Photos from the image-classification dataset "GAN-Autoencoder" in the GitHub repository vandanamonappa07/GAN-Autoencoder. Its 5 classes are: non-tumor, non-viable tumor, tumor, viable, viable non-viable.

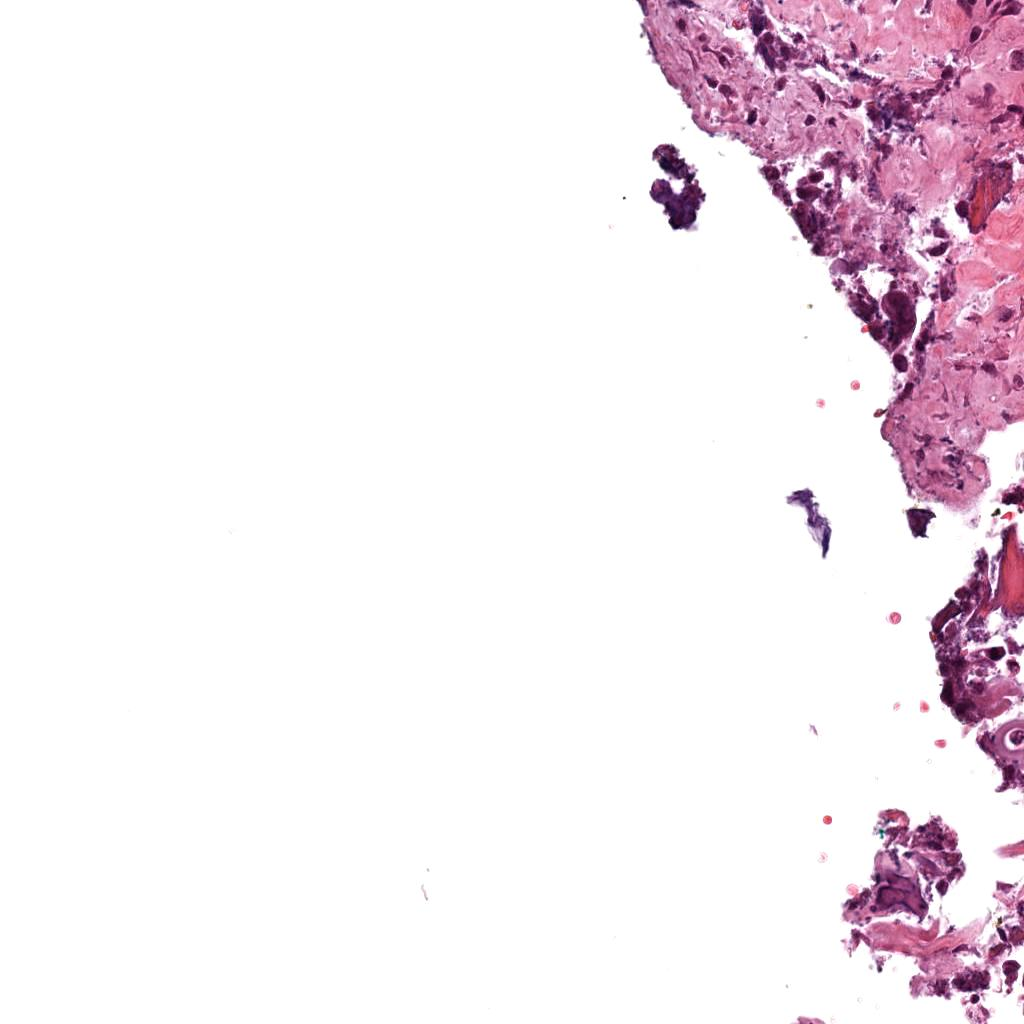
Label: viable

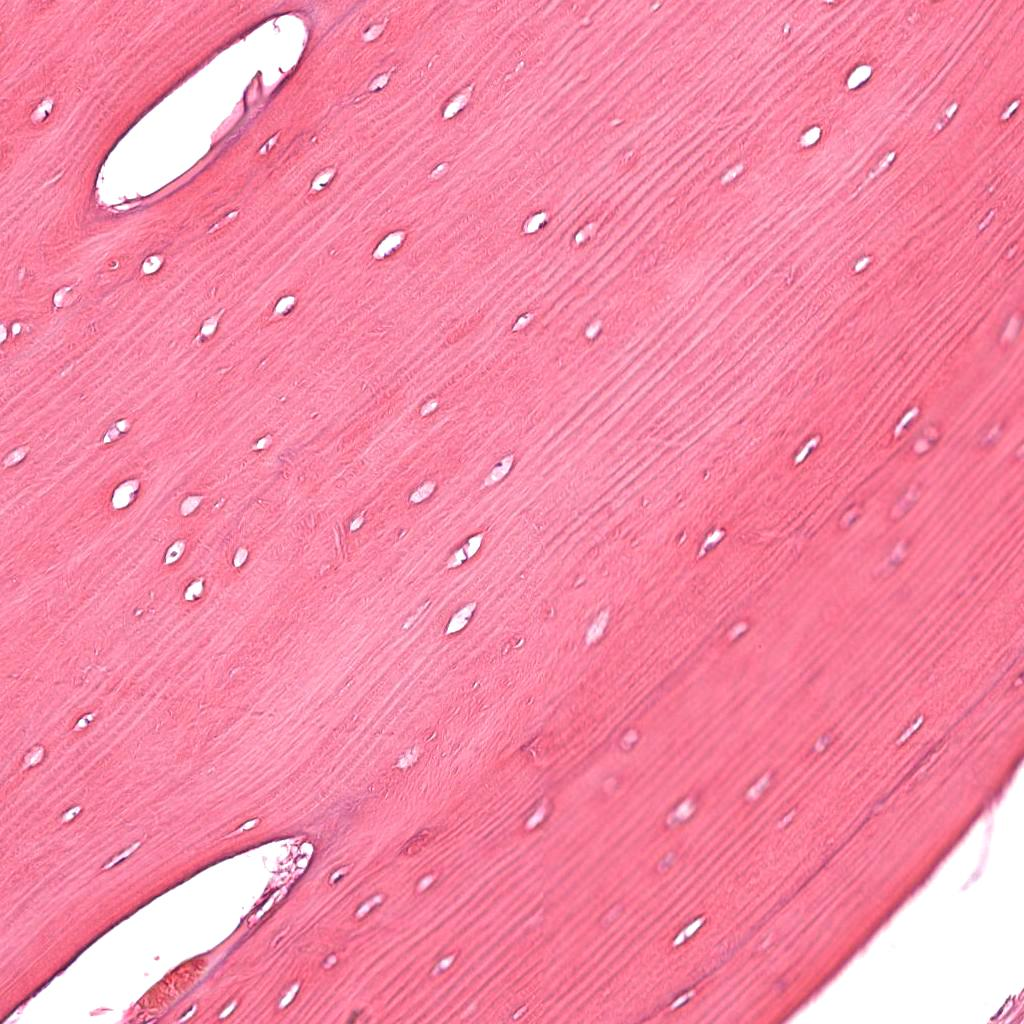
Label: non-tumor

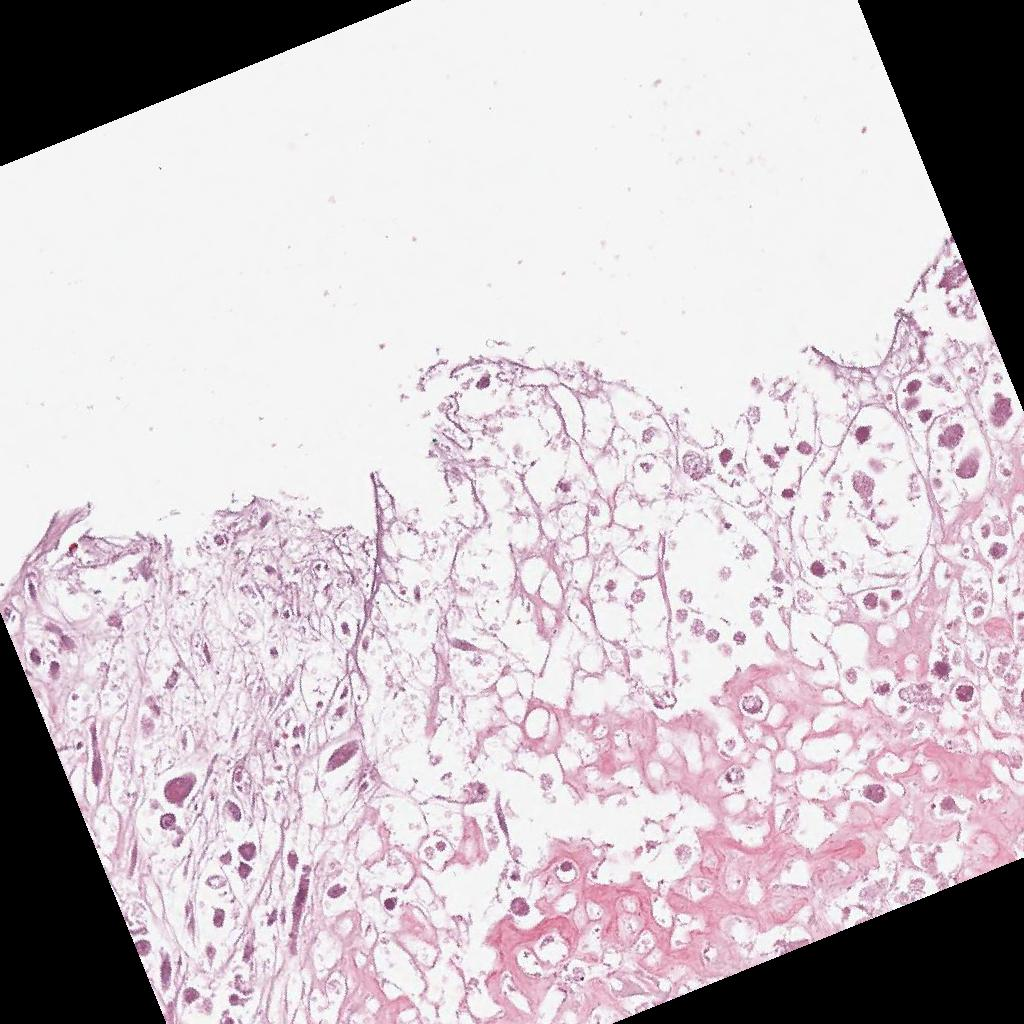
Label: non-viable tumor

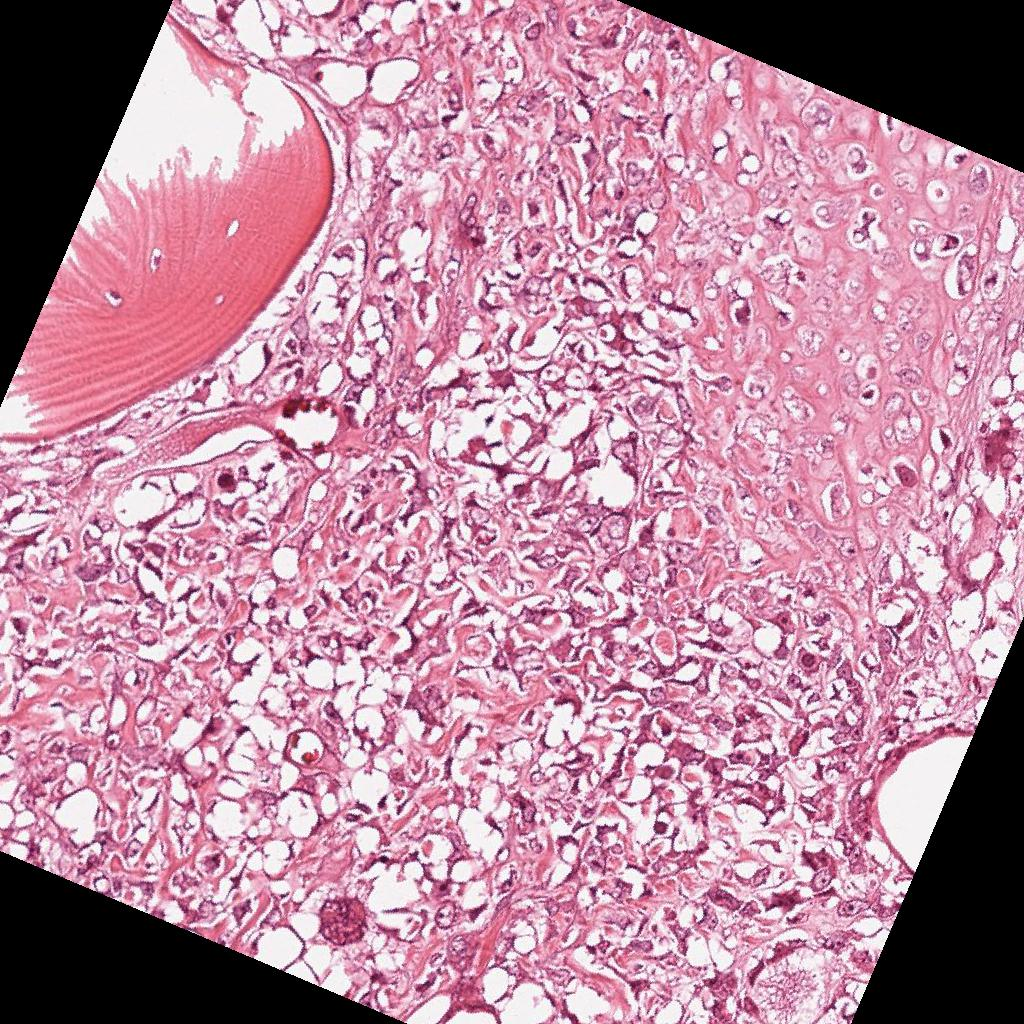
Label: viable

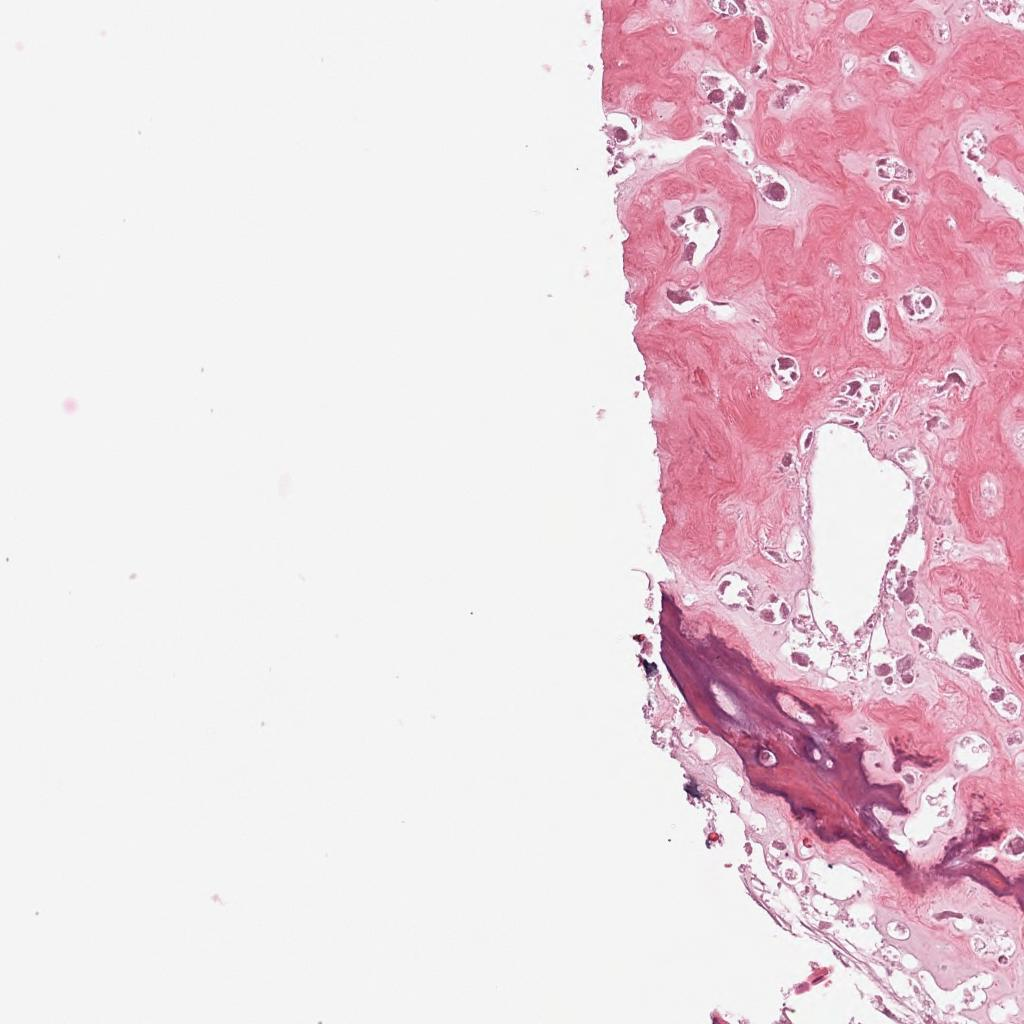
Label: non-viable tumor

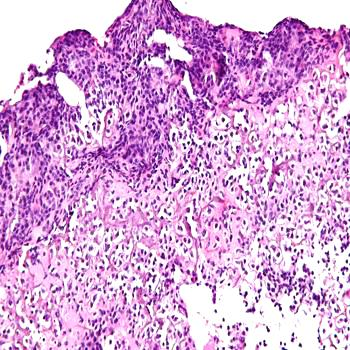
Label: tumor
